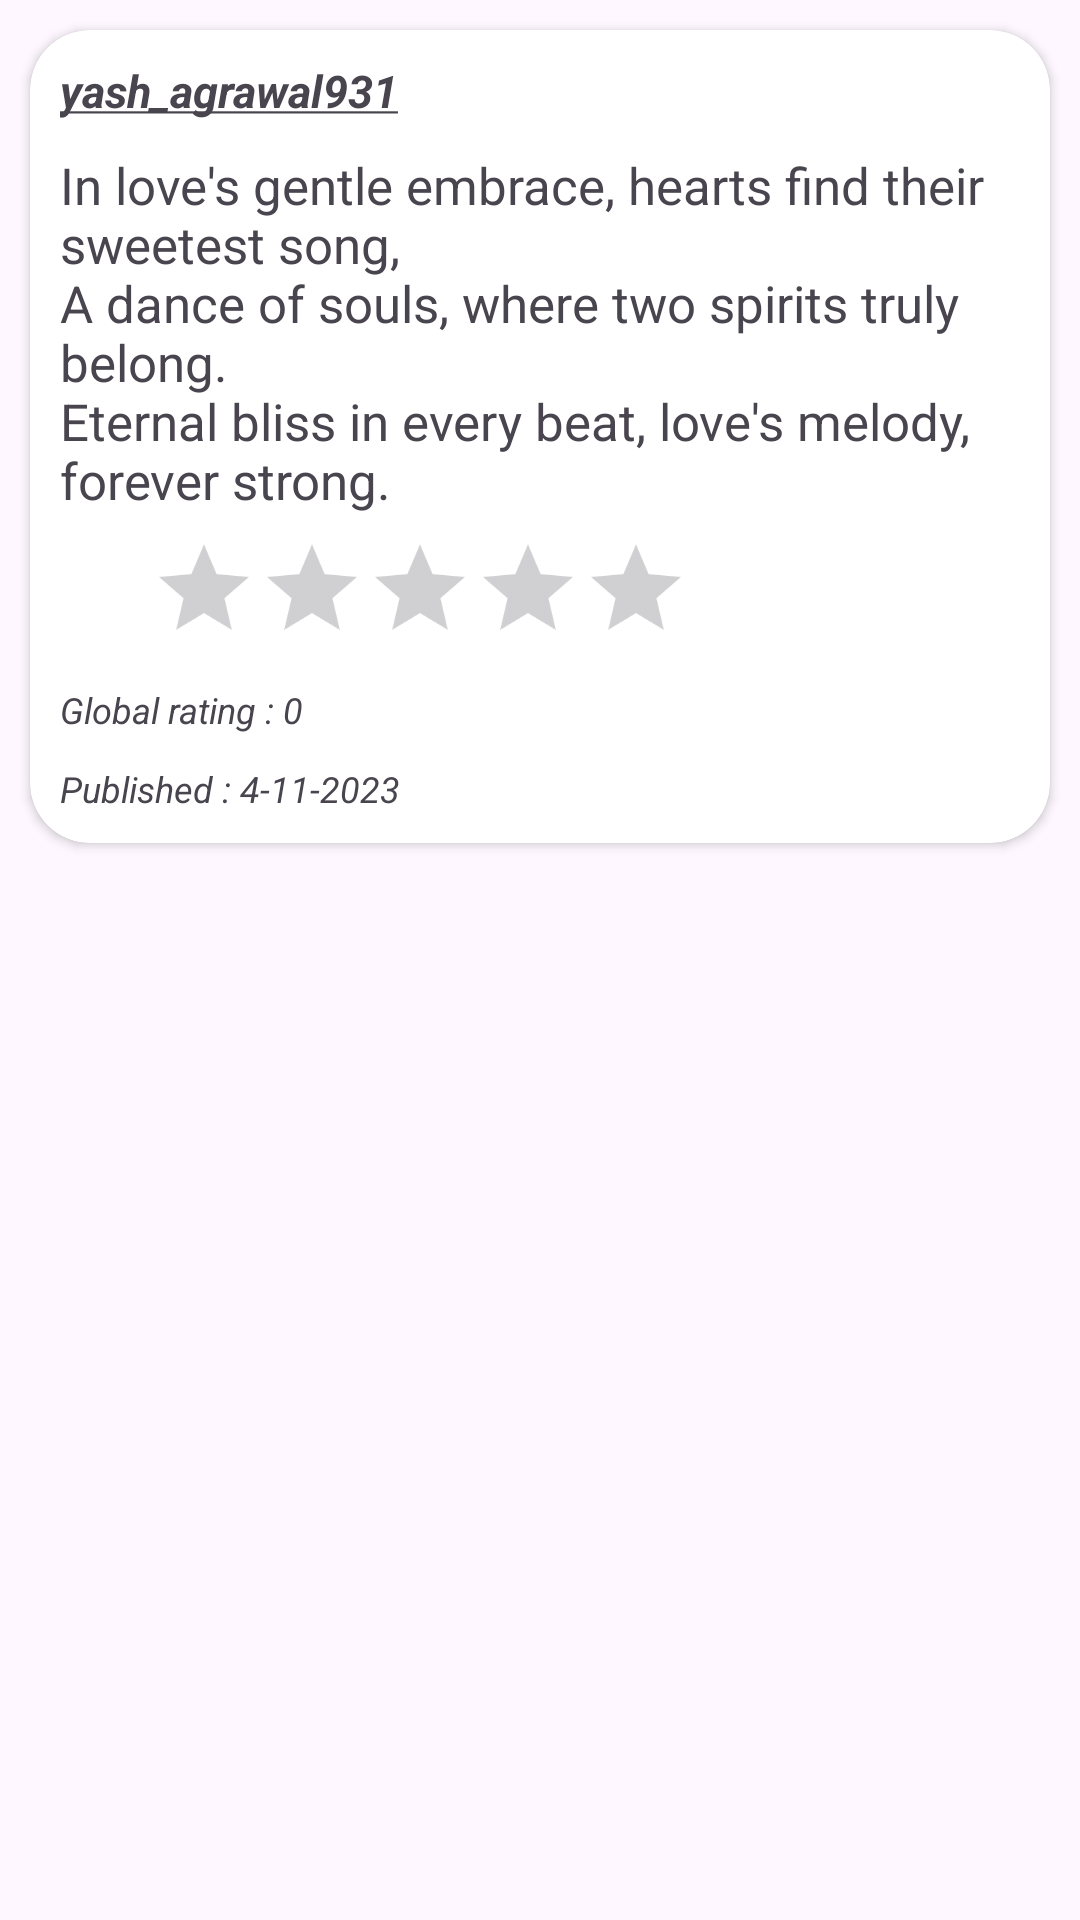

Write the Android layout XML for this screen, with the resource values it uses.
<!-- AndroidManifest.xml: application theme Theme.VerseVista -->
<!-- res/layout/poetry_list_item.xml -->
<?xml version="1.0" encoding="utf-8"?>
<LinearLayout xmlns:android="http://schemas.android.com/apk/res/android"
    android:layout_width="match_parent"
    android:layout_height="wrap_content"
    xmlns:app="http://schemas.android.com/apk/res-auto"
    android:orientation="vertical">
    <androidx.cardview.widget.CardView
        android:layout_width="match_parent"
        android:layout_height="wrap_content"
        android:layout_margin="10dp"
        app:cardCornerRadius="20dp">
        <LinearLayout
            android:layout_width="match_parent"
            android:layout_height="wrap_content"
            android:padding="10dp"
            android:orientation="vertical">
            <TextView
                android:id="@+id/userName"
                android:layout_width="match_parent"
                android:layout_height="wrap_content"
                android:text="@string/yash_agrawal931"
                android:textSize="15sp"
                android:textStyle="italic|bold"/>
            <TextView
                android:id="@+id/poetry"
                android:layout_width="match_parent"
                android:layout_height="wrap_content"
                android:layout_marginTop="10dp"
                android:layout_gravity="start"
                android:gravity="start"
                android:text="@string/poetry"
                android:textSize="17sp"/>
            <RatingBar
                android:id="@+id/ratingBar"
                android:layout_width="wrap_content"
                android:layout_height="wrap_content"
                android:progressTint="@color/themeColor"
                android:scaleY="0.75"
                android:scaleX="0.75"
                android:layout_gravity="start"
                android:numStars="5"/>
            <TextView
                android:id="@+id/globalRating"
                android:layout_width="match_parent"
                android:layout_height="wrap_content"
                android:text="Global rating : 0 "
                android:textStyle="italic"
                android:layout_marginBottom="10dp"
                android:textSize="12sp"/>
            <TextView
                android:id="@+id/dateOfPublished"
                android:layout_width="match_parent"
                android:layout_height="wrap_content"
                android:text="Published : 4-11-2023"
                android:textStyle="italic"
                android:textSize="12sp"/>

        </LinearLayout>
    </androidx.cardview.widget.CardView>
</LinearLayout>
<!-- resources referenced by this layout -->
<resources>
  <color name="themeColor">#E6C8A7</color>
  <string name="poetry">"In love's gentle embrace, hearts find their sweetest song,
  A dance of souls, where two spirits truly belong.
  Eternal bliss in every beat, love\'s melody, forever strong."</string>
  <string name="yash_agrawal931"><u>yash_agrawal931</u></string>
  <style name="Theme.VerseVista" parent="Base.Theme.VerseVista" />
  <style name="Base.Theme.VerseVista" parent="Theme.Material3.DayNight.NoActionBar">
          
          
          <item name="colorPrimary">@color/themeColor</item>
          <item name="android:statusBarColor">@color/themeColor</item>
          <item name="colorSecondary">@color/black</item>
          <item name="colorSecondaryVariant">@color/black</item>
          <item name="hintTextColor">@color/themeColor</item>
          <item name="textFillColor">@color/black</item>
  
          <item name="iconTint">@color/white</item>
      </style>
  <color name="black">#FF000000</color>
  <color name="white">#FFFFFFFF</color>
</resources>
